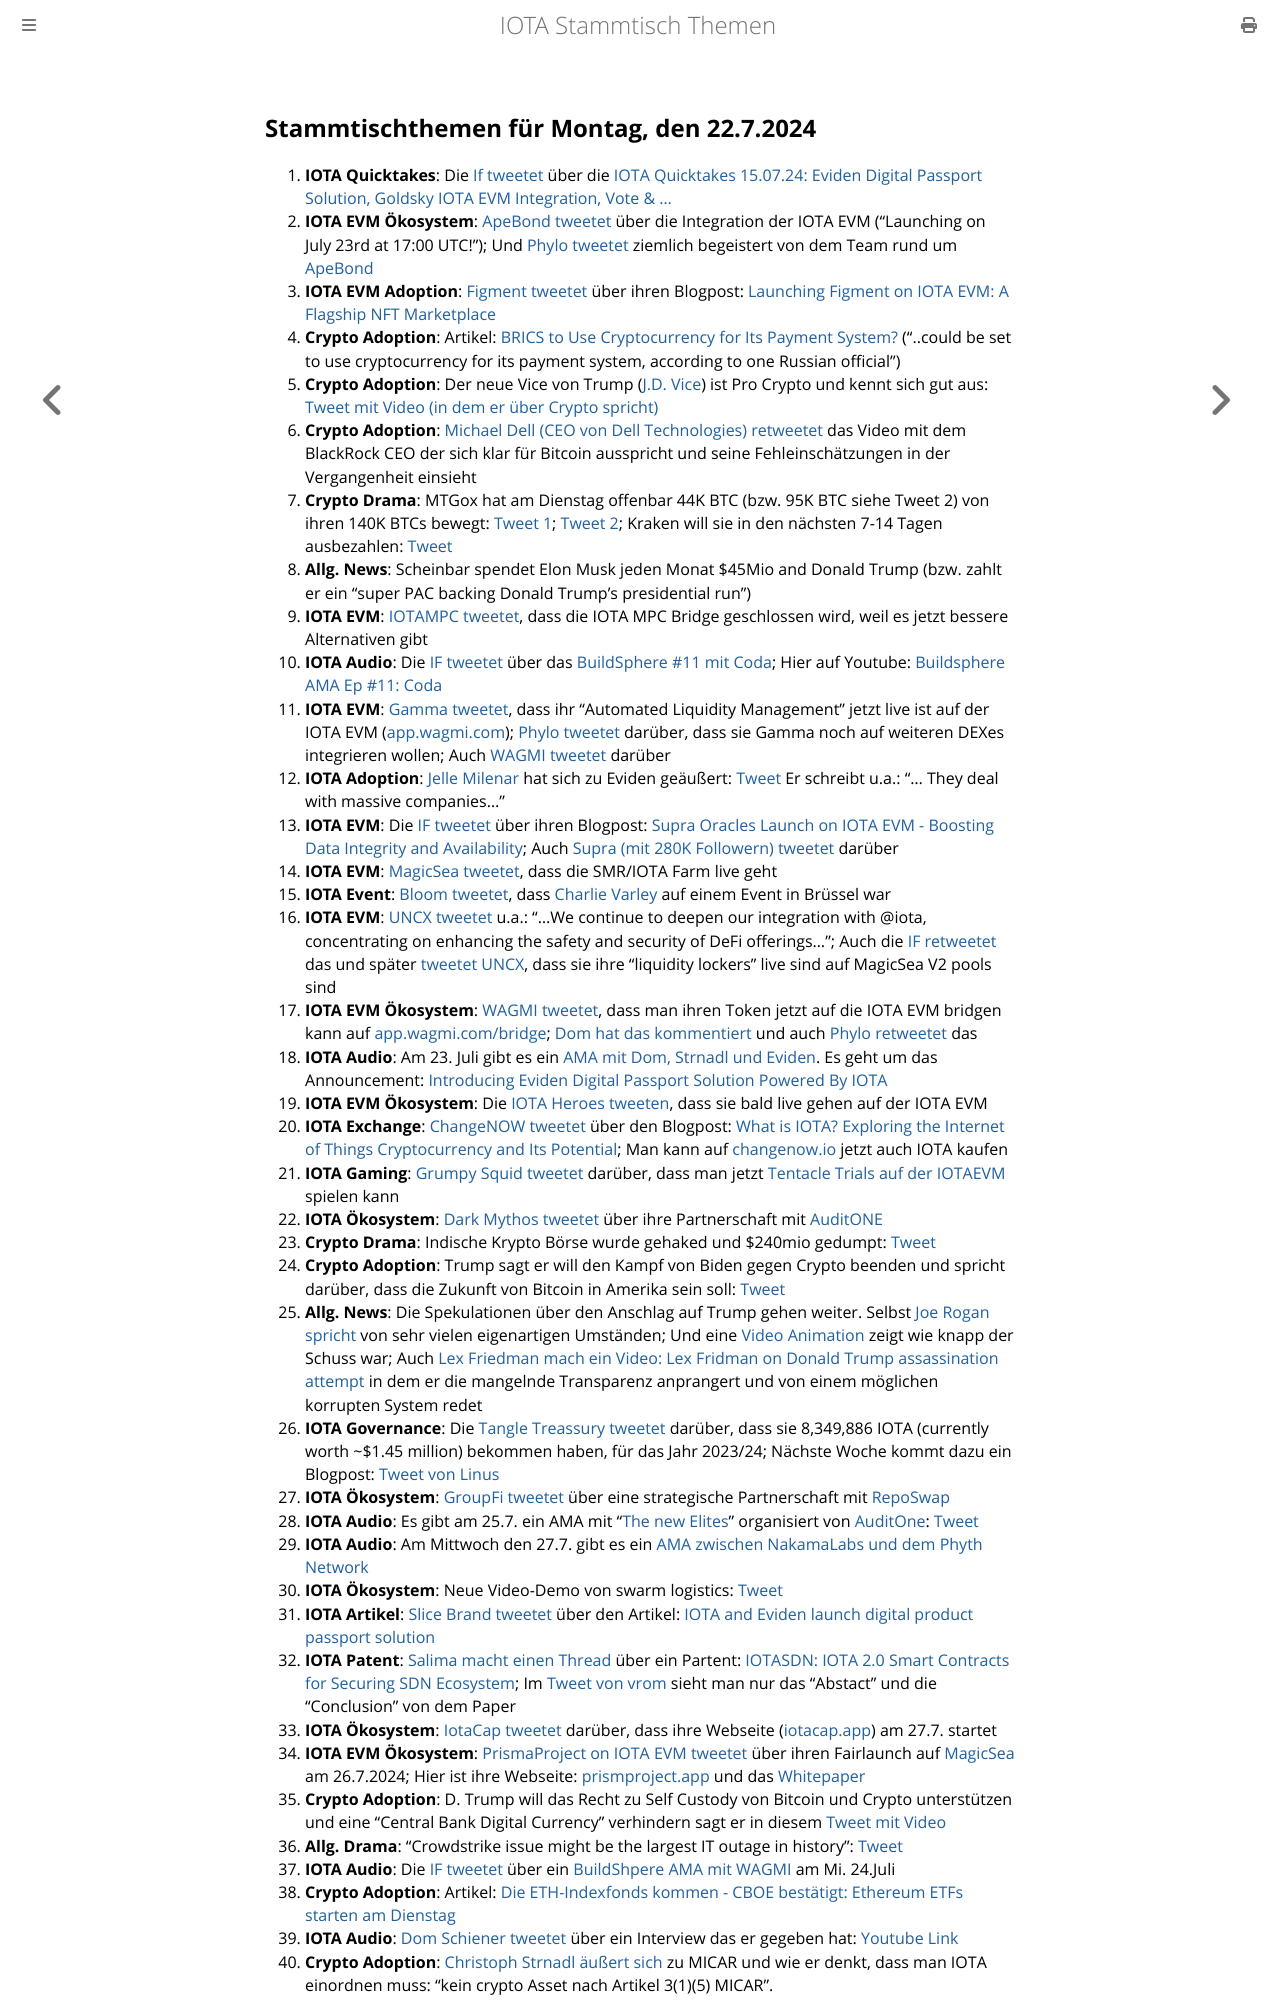

repository: iota-community/community-events · page: stammtisch/2024-07-22/index.html · generator: mdbook

## Stammtischthemen für Montag, den 22.7.2024

1. **IOTA Quicktakes**: Die [If tweetet](https://x.com/iota/status/1812819450980123057) über die [IOTA Quicktakes 15.07.24: Eviden Digital Passport Solution, Goldsky IOTA EVM Integration, Vote & ...](https://www.youtube.com/watch?v=-K90ZmrmMd4)
2. **IOTA EVM Ökosystem**: [ApeBond tweetet](https://x.com/ApeBond/status/1812849683825385727) über die Integration der IOTA EVM ("Launching on July 23rd at 17:00 UTC!"); Und [Phylo tweetet](https://x.com/PhyloIota/status/1813018353113673755) ziemlich begeistert von dem Team rund um [ApeBond](https://x.com/ApeBond)
3. **IOTA EVM Adoption**: [Figment tweetet](https://x.com/figment_nfts/status/1812877763386241225) über ihren Blogpost: [Launching Figment on IOTA EVM: A Flagship NFT Marketplace](https://medium.com/@figmentmint/launching-figment-on-iota-evm-a-flagship-nft-marketplace-d0f714395692)
4. **Crypto Adoption**: Artikel: [BRICS to Use Cryptocurrency for Its Payment System?](https://watcher.guru/news/brics-to-use-cryptocurrency-for-its-payment-system) ("..could be set to use cryptocurrency for its payment system, according to one Russian official")
5. **Crypto Adoption**: Der neue Vice von Trump ([J.D. Vice](https://x.com/JDVance1)) ist Pro Crypto und kennt sich gut aus: [Tweet mit Video (in dem er über Crypto spricht)](https://x.com/digitalassetbuy/status/1812969196781003088)
6. **Crypto Adoption**: [Michael Dell (CEO von Dell Technologies) retweetet](https://x.com/MichaelDell/status/1812895900068442621) das Video mit dem BlackRock CEO der sich klar für Bitcoin ausspricht und seine Fehleinschätzungen in der Vergangenheit einsieht
7. **Crypto Drama**: MTGox hat am Dienstag offenbar 44K BTC (bzw. 95K BTC siehe Tweet 2) von ihren 140K BTCs bewegt: [Tweet 1](https://x.com/lookonchain/status/1813103427863650726); [Tweet 2](https://x.com/BitcoinMagazine/status/1813128308747272580); Kraken will sie in den nächsten 7-14 Tagen ausbezahlen: [Tweet](https://x.com/News_Of_Alpha/status/1813167748115292467)
8. **Allg. News**: Scheinbar spendet Elon Musk jeden Monat $45Mio and Donald Trump (bzw. zahlt er ein "super PAC backing Donald Trump's presidential run")
9. **IOTA EVM**: [IOTAMPC tweetet](https://x.com/iotampc/status/1813113723126751344), dass die IOTA MPC Bridge geschlossen wird, weil es jetzt bessere Alternativen gibt
10. **IOTA Audio**: Die [IF tweetet](https://x.com/iota/status/1811717142703706445) über das [BuildSphere #11 mit Coda](https://x.com/iota/status/1813211996810018962); Hier auf Youtube: [Buildsphere AMA Ep #11: Coda](https://www.youtube.com/watch?v=5W-vdfClqM8&t=1952s)
11. **IOTA EVM**: [Gamma tweetet](https://x.com/GammaStrategies/status/1813156545380950119), dass ihr "Automated Liquidity Management" jetzt live ist auf der IOTA EVM ([app.wagmi.com](https://app.gamma.xyz/dashboard/wagmi/iotaevm)); [Phylo tweetet](https://x.com/PhyloIota/status/1813182699521421388) darüber, dass sie Gamma noch auf weiteren DEXes integrieren wollen; Auch [WAGMI tweetet](https://x.com/PopsicleFinance/status/1813183113159151670) darüber
12. **IOTA Adoption**: [Jelle Milenar](https://x.com/JelleFm) hat sich zu Eviden geäußert: [Tweet](https://x.com/Vrom14286662/status/1813180799308505342) Er schreibt u.a.: "... They deal with massive companies..."
13. **IOTA EVM**: Die [IF tweetet](https://x.com/iota/status/1813196897743487203) über ihren Blogpost: [Supra Oracles Launch on IOTA EVM - Boosting Data Integrity and Availability](https://blog.iota.org/supra-oracles-iota-evm/); Auch [Supra (mit 280K Followern) tweetet](https://x.com/SUPRA_Labs/status/1813247993128317255) darüber
14. **IOTA EVM**: [MagicSea tweetet](https://x.com/MagicSeaDEX/status/1813321103835631858), dass die SMR/IOTA Farm live geht
15. **IOTA Event**: [Bloom tweetet](https://x.com/bloomwalletio/status/1813227754521043151), dass [Charlie Varley](https://x.com/c_varley) auf einem Event in Brüssel war
16. **IOTA EVM**: [UNCX tweetet](https://x.com/UNCX_token/status/1813221610251268182) u.a.: "...We continue to deepen our integration with @iota, concentrating on enhancing the safety and security of DeFi offerings..."; Auch die [IF retweetet](https://x.com/iota/status/1815303362121736414) das und später [tweetet UNCX](https://x.com/UNCX_token/status/1815392120233923022), dass sie ihre "liquidity lockers" live sind auf MagicSea V2 pools sind
17. **IOTA EVM Ökosystem**: [WAGMI tweetet](https://x.com/PopsicleFinance/status/1813541508991143980), dass man ihren Token jetzt auf die IOTA EVM bridgen kann auf [app.wagmi.com/bridge](https://app.wagmi.com/bridge); [Dom hat das kommentiert](https://x.com/DomSchiener/status/1813545607484801446) und auch [Phylo retweetet](https://x.com/PhyloIota/status/1813542520808521777) das
18. **IOTA Audio**: Am 23. Juli gibt es ein [AMA mit Dom, Strnadl und Eviden](https://x.com/iota/status/1813227096333840586). Es geht um das Announcement: [Introducing Eviden Digital Passport Solution Powered By IOTA](https://blog.iota.org/eviden-digital-passport-iota/)
19. **IOTA EVM Ökosystem**: Die [IOTA Heroes tweeten](https://x.com/IotaHeroes/status/1813526204462375134), dass sie bald live gehen auf der IOTA EVM
20. **IOTA Exchange**: [ChangeNOW tweetet](https://x.com/ChangeNOW_io/status/1813657471988244777) über den Blogpost: [What is IOTA? Exploring the Internet of Things Cryptocurrency and Its Potential](https://changenow.io/blog/what-is-iota-exploring-the-internet-of-things-cryptocurrency-and-its-potential); Man kann auf [changenow.io](https://changenow.io/buy?from=usd&to=iota&utm_content=what_is_iota_july_2024) jetzt auch IOTA kaufen
21. **IOTA Gaming**: [Grumpy Squid tweetet](https://x.com/Grumpy__Squid/status/1813707314731610408) darüber, dass man jetzt [Tentacle Trials auf der IOTAEVM](https://www.grumpysquid.com/TTink) spielen kann
22. **IOTA Ökosystem**: [Dark Mythos tweetet](https://x.com/DarkMythosIOTA/status/1813596125611573720) über ihre Partnerschaft mit [AuditONE](https://x.com/auditone_dao)
23. **Crypto Drama**: Indische Krypto Börse wurde gehaked und $240mio gedumpt: [Tweet](https://x.com/bitcoin2go/status/1813839356467253527)
24. **Crypto Adoption**: Trump sagt er will den Kampf von Biden gegen Crypto beenden und spricht darüber, dass die Zukunft von Bitcoin in Amerika sein soll: [Tweet](https://x.com/BTC_Archive/status/1813689094536618472)
25. **Allg. News**: Die Spekulationen über den Anschlag auf Trump gehen weiter. Selbst [Joe Rogan spricht](https://x.com/TheChiefNerd/status/1813628723104739571) von sehr vielen eigenartigen Umständen; Und eine [Video Animation](https://x.com/ianbremmer/status/1813335366574940550) zeigt wie knapp der Schuss war; Auch [Lex Friedman mach ein Video: Lex Fridman on Donald Trump assassination attempt](https://www.youtube.com/watch?v=oknUP52kDQU) in dem er die mangelnde Transparenz anprangert und von einem möglichen korrupten System redet
26. **IOTA Governance**: Die [Tangle Treassury tweetet](https://x.com/TangleTreasury/status/1813865114568966555) darüber, dass sie 8,349,886 IOTA (currently worth ~$1.45 million) bekommen haben, für das Jahr 2023/24; Nächste Woche kommt dazu ein Blogpost: [Tweet von Linus](https://x.com/LinusNaumann/status/1813866374290452523)
27. **IOTA Ökosystem**: [GroupFi tweetet](https://x.com/groupfi_ai/status/1813837168357290364) über eine strategische Partnerschaft mit [RepoSwap](https://x.com/reposwap)
28. **IOTA Audio**: Es gibt am 25.7. ein AMA mit "[The new Elites](https://x.com/TheNewElites)" organisiert von [AuditOne](https://x.com/auditone_dao): [Tweet](https://x.com/auditone_dao/status/1813891325948842177)
29. **IOTA Audio**: Am Mittwoch den 27.7. gibt es ein [AMA zwischen NakamaLabs und dem Phyth Network](https://x.com/Nakama_Labs/status/1813923686140739743)
30. **IOTA Ökosystem**: Neue Video-Demo von swarm logistics: [Tweet](https://x.com/SwarmLogistics/status/1813905456261156971)
31. **IOTA Artikel**: [Slice Brand tweetet](https://x.com/slicedbrand/status/1813937769791508917) über den Artikel: [IOTA and Eviden launch digital product passport solution](https://crypto.news/iota-and-eviden-launch-digital-product-passport-solution/)
32. **IOTA Patent**: [Salima macht einen Thread](https://x.com/Salimasbegum/status/1813980537654227283) über ein Partent: [IOTASDN: IOTA 2.0 Smart Contracts for Securing SDN Ecosystem](https://www.preprints.org/manuscript/202407.1200/v1); Im [Tweet von vrom](https://x.com/Vrom14286662/status/1814183554424709160) sieht man nur das "Abstact" und die "Conclusion" von dem Paper
33. **IOTA Ökosystem**: [IotaCap tweetet](https://x.com/IotaCap/status/1815081327353372702) darüber, dass ihre Webseite ([iotacap.app](https://www.iotacap.app/)) am 27.7. startet
34. **IOTA EVM Ökosystem**: [PrismaProject on IOTA EVM tweetet](https://x.com/prsmproject/status/1813587145770377541) über ihren Fairlaunch auf [MagicSea](https://x.com/MagicSeaDEX) am 26.7.2024; Hier ist ihre Webseite: [prismproject.app](https://prismproject.app/) und das [Whitepaper](https://docs.prismproject.app/)
35. **Crypto Adoption**: D. Trump will das Recht zu Self Custody von Bitcoin und Crypto unterstützen und eine "Central Bank Digital Currency" verhindern sagt er in diesem [Tweet mit Video](https://x.com/AltcoinDailyio/status/1814097757382328406)
36. **Allg. Drama**: "Crowdstrike issue might be the largest IT outage in history": [Tweet](https://x.com/AdrianDittmann/status/1814217476936454466)
37. **IOTA Audio**: Die [IF tweetet](https://x.com/iota/status/1814253864159166719) über ein [BuildShpere AMA mit WAGMI](https://x.com/i/spaces/1zqKVYmWMmYxB/peek) am Mi. 24.Juli
38. **Crypto Adoption**: Artikel: [Die ETH-Indexfonds kommen - CBOE bestätigt: Ethereum ETFs starten am Dienstag](https://www.btc-echo.de/schlagzeilen/cboe-bestaetigt-ethereum-etfs-starten-am-dienstag-188
